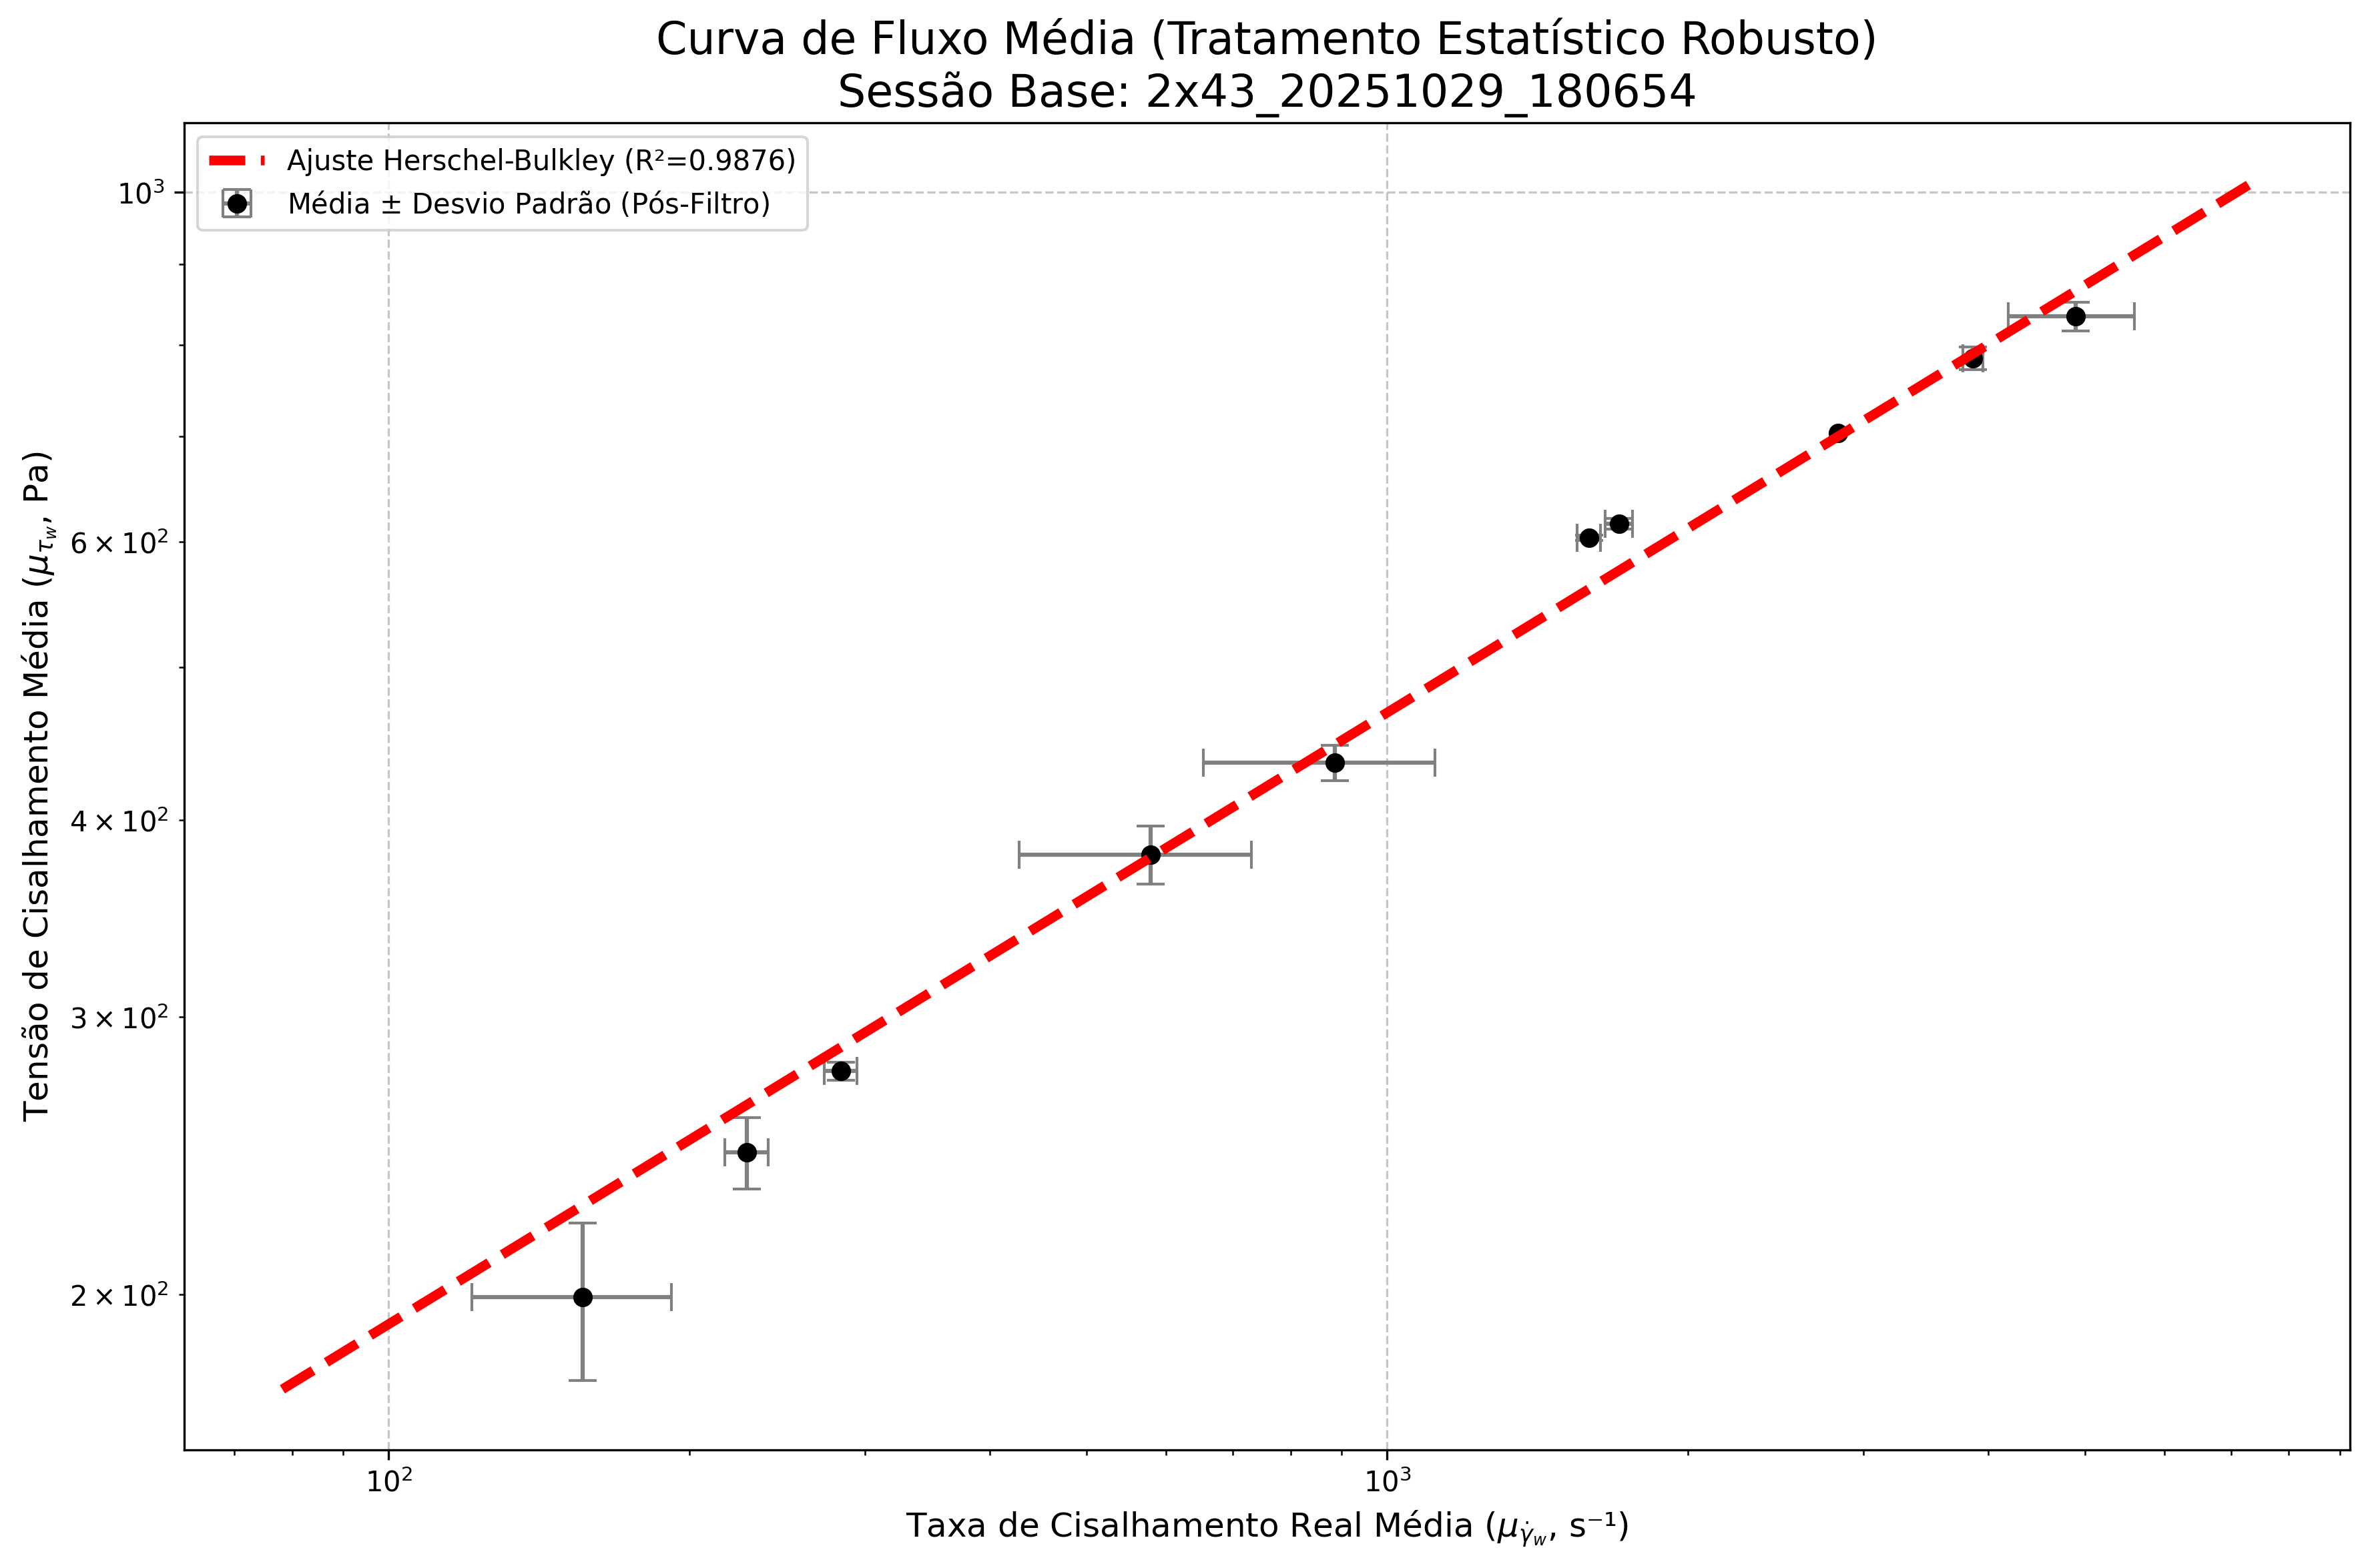

Source data for this figure (header and first rows):
P_NOMINAL_AGRUPADA; P_ext_MEDIA(bar); τw_MEDIA(Pa); γ̇w_MEDIA(s⁻¹); η_MEDIA(Pa·s); STD_P_ext(bar); STD_τw (Pa); STD_γ̇w (s⁻¹); STD_η (Pa·s); N_Repeticoes
0,40000; 0,40870; 199,20840; 156,47807; 1,29867; 0,04686; 22,84915; 35,36896; 0,17081; 3
0,50000; 0,50474; 246,03866; 228,50271; 1,07750; 0,02632; 12,83267; 11,29169; 0,04735; 10
0,60000; 0,56859; 277,15039; 283,80684; 0,97750; 0,00735; 3,58382; 10,71142; 0,03039; 8
0,80000; 0,78009; 380,23656; 579,41865; 0,68350; 0,03284; 16,00600; 151,56493; 0,11966; 8
0,90000; 0,89198; 434,78517; 885,61463; 0,51878; 0,02299; 11,19957; 231,25394; 0,12115; 9
1,20000; 1,23850; 603,68493; 1592,21927; 0,37930; 0,00471; 2,30648; 42,68014; 0,00972; 3
1,30000; 1,26400; 616,12870; 1706,79073; 0,36125; 0,01001; 4,89009; 52,55335; 0,01059; 4
1,40000; 1,44350; 703,62750; 2829,91720; 0,24860; ; ; ; ; 1
1,60000; 1,61025; 784,90800; 3862,88325; 0,20320; 0,02638; 12,85633; 90,10739; 0,00141; 2
1,70000; 1,71148; 834,24768; 4895,79693; 0,17318; 0,03552; 17,31829; 709,91039; 0,02307; 6
